Labelled photos from "spiral_processed", an image-classification folder in mahimairaja/NUS_007. The possible labels are: healthy, parkinson.

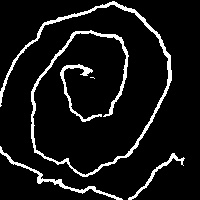
Label: parkinson

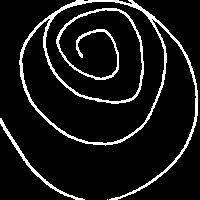
Label: healthy

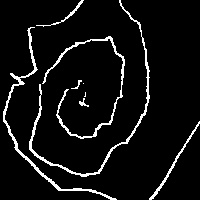
Label: parkinson

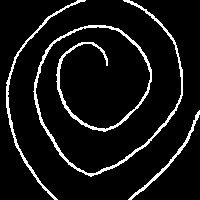
Label: healthy

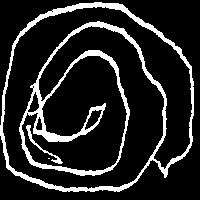
Label: parkinson

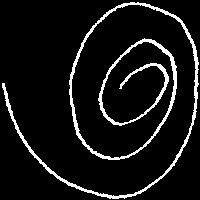
Label: healthy
